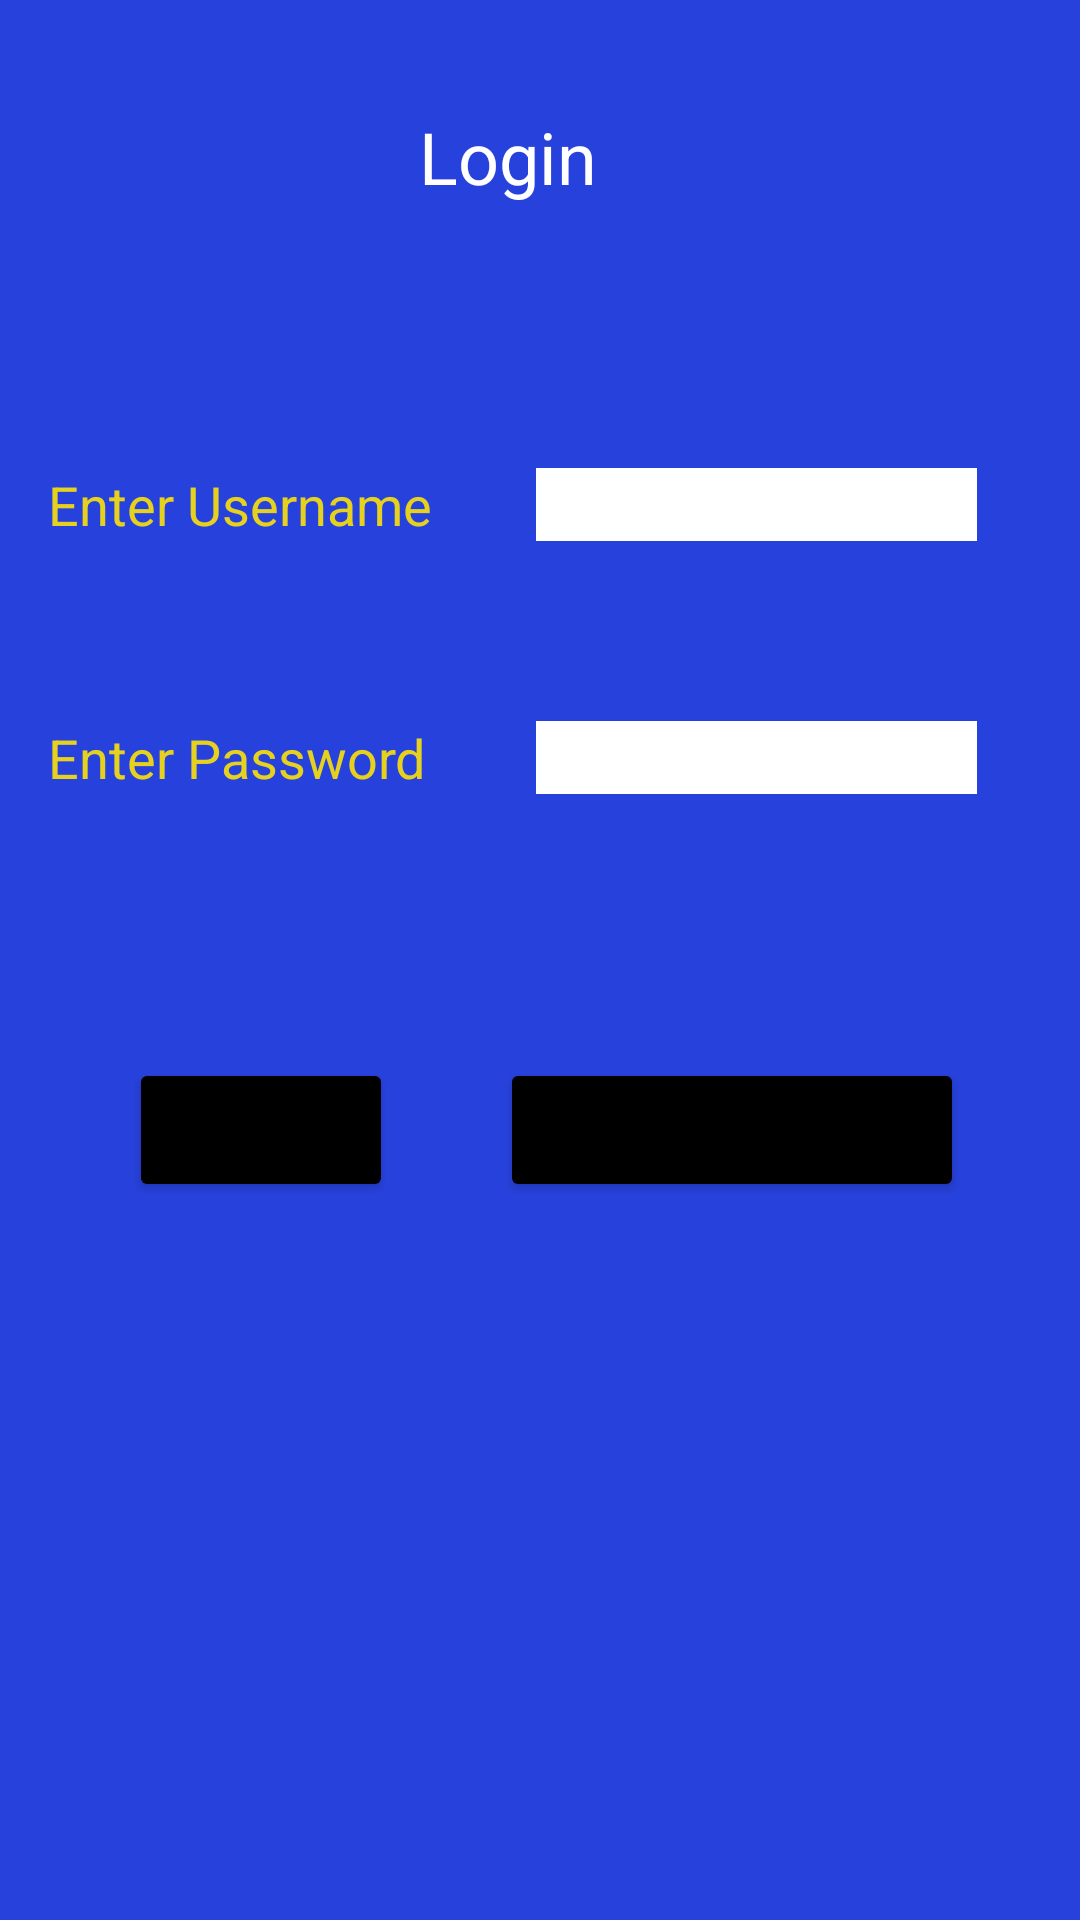

Reconstruct the res/layout file that produces this screen, plus the resources it refers to.
<!-- AndroidManifest.xml: application theme Theme.FoodAppAssignment -->
<!-- res/layout/activity_login.xml -->
<?xml version="1.0" encoding="utf-8"?>

<androidx.constraintlayout.widget.ConstraintLayout xmlns:android="http://schemas.android.com/apk/res/android"
    xmlns:app="http://schemas.android.com/apk/res-auto"
    xmlns:tools="http://schemas.android.com/tools"
    android:layout_width="match_parent"
    android:layout_height="match_parent"
    android:background="#2742DC"
    tools:context=".login">

    <TextView
        android:id="@+id/login"
        android:layout_width="wrap_content"
        android:layout_height="wrap_content"
        android:layout_marginTop="36dp"
        android:text="Login"
        android:textColor="@color/white"
        android:textSize="24sp"
        app:layout_constraintEnd_toEndOf="parent"
        app:layout_constraintHorizontal_bias="0.465"
        app:layout_constraintStart_toStartOf="parent"
        app:layout_constraintTop_toTopOf="parent" />

    <EditText
        android:id="@+id/etName"
        android:layout_width="wrap_content"
        android:layout_height="wrap_content"
        android:layout_marginStart="32dp"
        android:layout_marginLeft="32dp"
        android:layout_marginTop="156dp"
        android:layout_marginEnd="32dp"
        android:layout_marginRight="32dp"
        android:background="#FFFFFF"
        android:ems="7"
        android:inputType="textPersonName"
        android:textColor="@color/black"
        app:layout_constraintEnd_toEndOf="parent"
        app:layout_constraintStart_toEndOf="@+id/username"
        app:layout_constraintTop_toTopOf="parent" />

    <EditText
        android:id="@+id/etPassword"
        android:layout_width="wrap_content"
        android:layout_height="wrap_content"
        android:layout_marginTop="60dp"
        android:background="#FFFFFF"
        android:ems="7"
        android:inputType="textPassword"
        android:textColor="@color/black"
        app:layout_constraintEnd_toEndOf="@+id/etName"
        app:layout_constraintStart_toStartOf="@+id/etName"
        app:layout_constraintTop_toBottomOf="@+id/etName" />

    <Button
        android:id="@+id/btnLogin"
        android:layout_width="wrap_content"
        android:layout_height="wrap_content"
        android:layout_marginStart="32dp"
        android:layout_marginLeft="32dp"
        android:layout_marginTop="88dp"
        android:layout_marginEnd="184dp"
        android:layout_marginRight="184dp"
        android:text="Login"
        app:backgroundTint="@color/black"
        app:layout_constraintEnd_toEndOf="@+id/etPassword"
        app:layout_constraintStart_toStartOf="parent"
        app:layout_constraintTop_toBottomOf="@+id/etPassword" />

    <TextView
        android:id="@+id/username"
        android:layout_width="wrap_content"
        android:layout_height="wrap_content"
        android:layout_marginStart="16dp"
        android:layout_marginLeft="16dp"
        android:text="Enter Username"
        android:textColor="#E6D21E"
        android:textSize="18sp"
        app:layout_constraintBottom_toBottomOf="@+id/etName"
        app:layout_constraintStart_toStartOf="parent"
        app:layout_constraintTop_toTopOf="@+id/etName" />

    <TextView
        android:id="@+id/userPassword"
        android:layout_width="wrap_content"
        android:layout_height="wrap_content"
        android:layout_marginStart="16dp"
        android:layout_marginLeft="16dp"
        android:text="Enter Password"
        android:textColor="#E6D21E"
        android:textSize="18sp"
        app:layout_constraintBottom_toBottomOf="@+id/etPassword"
        app:layout_constraintStart_toStartOf="parent"
        app:layout_constraintTop_toTopOf="@+id/etPassword" />

    <Button
        android:id="@+id/btnforgot"
        android:layout_width="wrap_content"
        android:layout_height="wrap_content"
        android:layout_marginStart="32dp"
        android:layout_marginLeft="32dp"
        android:layout_marginTop="88dp"
        android:layout_marginEnd="35dp"
        android:layout_marginRight="35dp"
        android:text="Forgot Password"
        app:backgroundTint="@color/black"
        app:layout_constraintEnd_toEndOf="parent"
        app:layout_constraintStart_toEndOf="@+id/btnLogin"
        app:layout_constraintTop_toBottomOf="@+id/etPassword" />
</androidx.constraintlayout.widget.ConstraintLayout>
<!-- resources referenced by this layout -->
<resources>
  <style name="Theme.FoodAppAssignment" parent="Theme.MaterialComponents.DayNight.DarkActionBar">
          
          <item name="colorPrimary">@color/purple_500</item>
          <item name="colorPrimaryVariant">@color/purple_700</item>
          <item name="colorOnPrimary">@color/white</item>
          
          <item name="colorSecondary">@color/teal_200</item>
          <item name="colorSecondaryVariant">@color/teal_700</item>
          <item name="colorOnSecondary">@color/black</item>
          
          <item name="android:statusBarColor" tools:targetApi="l">?attr/colorPrimaryVariant</item>
          
      </style>
  <!-- not gathered from this repository: default colours our renderer supplied (Android Studio template values) -->
  <color name="purple_500">#FF6200EE</color>
  <color name="purple_700">#FF3700B3</color>
  <color name="teal_200">#FF03DAC5</color>
  <color name="teal_700">#FF018786</color>
  <color name="black">#FF000000</color>
  <color name="white">#FFFFFFFF</color>
</resources>
